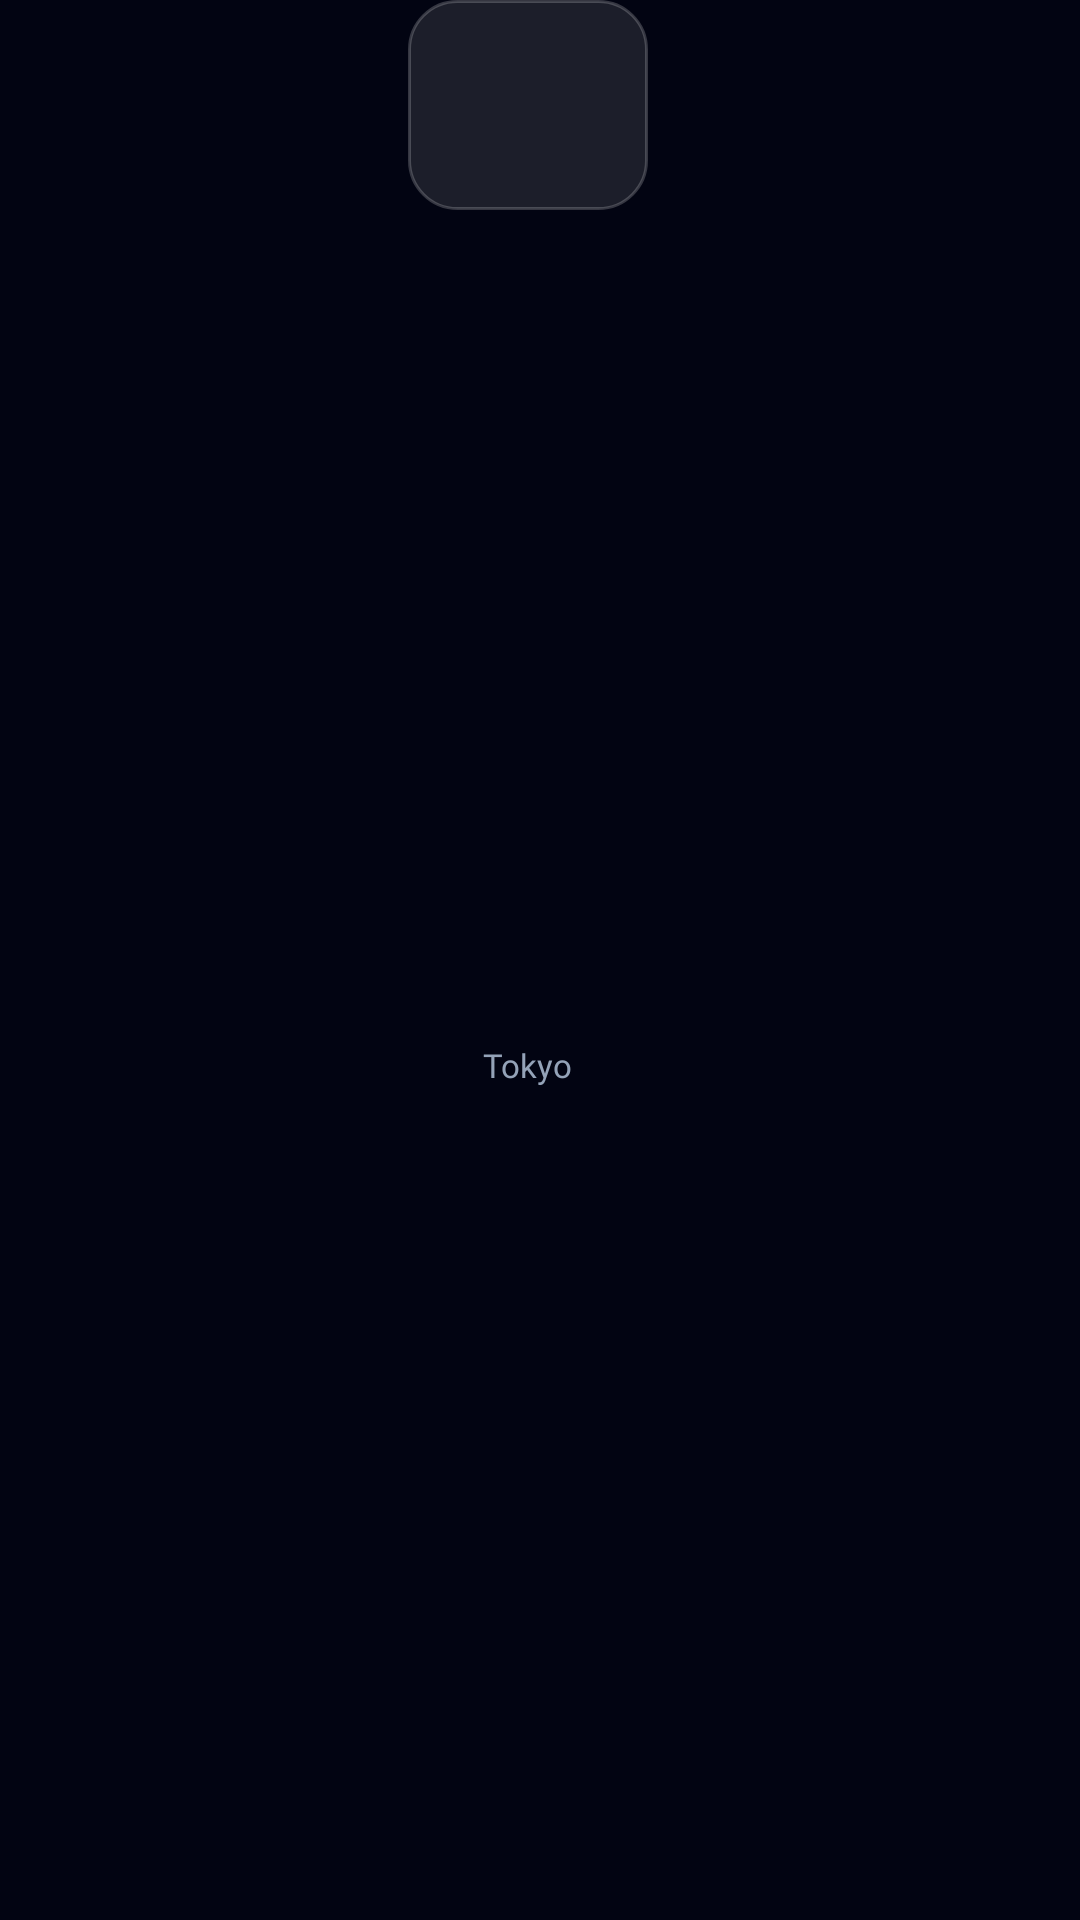

This screen was rendered from an Android layout file. Write that file and the resources it references.
<!-- AndroidManifest.xml: application theme Base.Theme.CloneCode -->
<!-- res/layout/custom_amenities.xml -->
<?xml version="1.0" encoding="utf-8"?>
<layout
    xmlns:android="http://schemas.android.com/apk/res/android"
    xmlns:app="http://schemas.android.com/apk/res-auto"
    xmlns:tools="http://schemas.android.com/tools">


<androidx.constraintlayout.widget.ConstraintLayout
    android:layout_width="wrap_content"
    android:layout_height="wrap_content">

    <LinearLayout
        android:id="@+id/linearLayout2"
        android:layout_width="80dp"
        android:layout_height="70dp"
        android:layout_marginEnd="8dp"
        android:background="@drawable/custom_amenities"
        android:gravity="center"
        app:layout_constraintEnd_toEndOf="parent"
        app:layout_constraintStart_toStartOf="parent"
        app:layout_constraintTop_toTopOf="parent">

        <androidx.appcompat.widget.AppCompatImageView
            android:id="@+id/image"
            android:layout_width="20dp"
            android:layout_height="20dp"
            android:scaleType="fitXY"
            app:tint="@color/white"
            app:layout_constraintEnd_toEndOf="parent"
            app:layout_constraintStart_toStartOf="parent"
            app:layout_constraintTop_toTopOf="parent"
             />

    </LinearLayout>


    <TextView
        android:id="@+id/location"
        android:layout_width="wrap_content"
        android:layout_height="wrap_content"
        android:layout_marginTop="8dp"
        android:layout_marginBottom="8dp"
        android:fontFamily="@font/plus_jakarta_sans_medium"
        android:text="Tokyo"
        android:textAlignment="textStart"
        android:textColor="@color/des_text_color_2"
        android:textSize="11sp"
        app:layout_constraintBottom_toBottomOf="parent"
        app:layout_constraintEnd_toEndOf="@+id/linearLayout2"
        app:layout_constraintStart_toStartOf="@+id/linearLayout2"
        app:layout_constraintTop_toBottomOf="@+id/linearLayout2" />


</androidx.constraintlayout.widget.ConstraintLayout>
</layout>
<!-- resources referenced by this layout -->
<resources>
  <color name="des_text_color_2">#94A3B8</color>
  <color name="white">#FFFFFFFF</color>
  <!-- drawable custom_amenities (drawable) -->
  <?xml version="1.0" encoding="utf-8"?>
  <shape xmlns:android="http://schemas.android.com/apk/res/android"
      android:shape="rectangle">
      <solid android:color="@color/dialog_color_1"/>
      <stroke android:width="1dp" android:color="@color/dialog_color"/>
      <corners android:radius="16dp" />
  </shape>
  <style name="Base.Theme.CloneCode" parent="Theme.Material3.Light.NoActionBar">
          <item name="android:windowNoTitle">true</item>
          <item name="android:windowFullscreen">false</item>
          <item name="android:windowDisablePreview">false</item>
          <item name="android:windowTranslucentNavigation">false</item>
          <item name="android:windowActionBar">false</item>
          <item name="android:navigationBarColor">@color/main_bg</item>
          <item name="android:windowBackground">@color/main_bg</item>
          <item name="android:statusBarColor">@color/black</item>
          <item name="android:windowLightStatusBar">false</item> 
          <item name="android:windowLightNavigationBar" tools:ignore="NewApi">true</item> 
          <item name="android:forceDarkAllowed" tools:targetApi="q">false</item>
      </style>
  <color name="dialog_color_1">#1AFFFFFF</color>
  <color name="dialog_color">#33FFFFFF</color>
  <color name="main_bg">#020412</color>
  <color name="black">#FF000000</color>
</resources>
